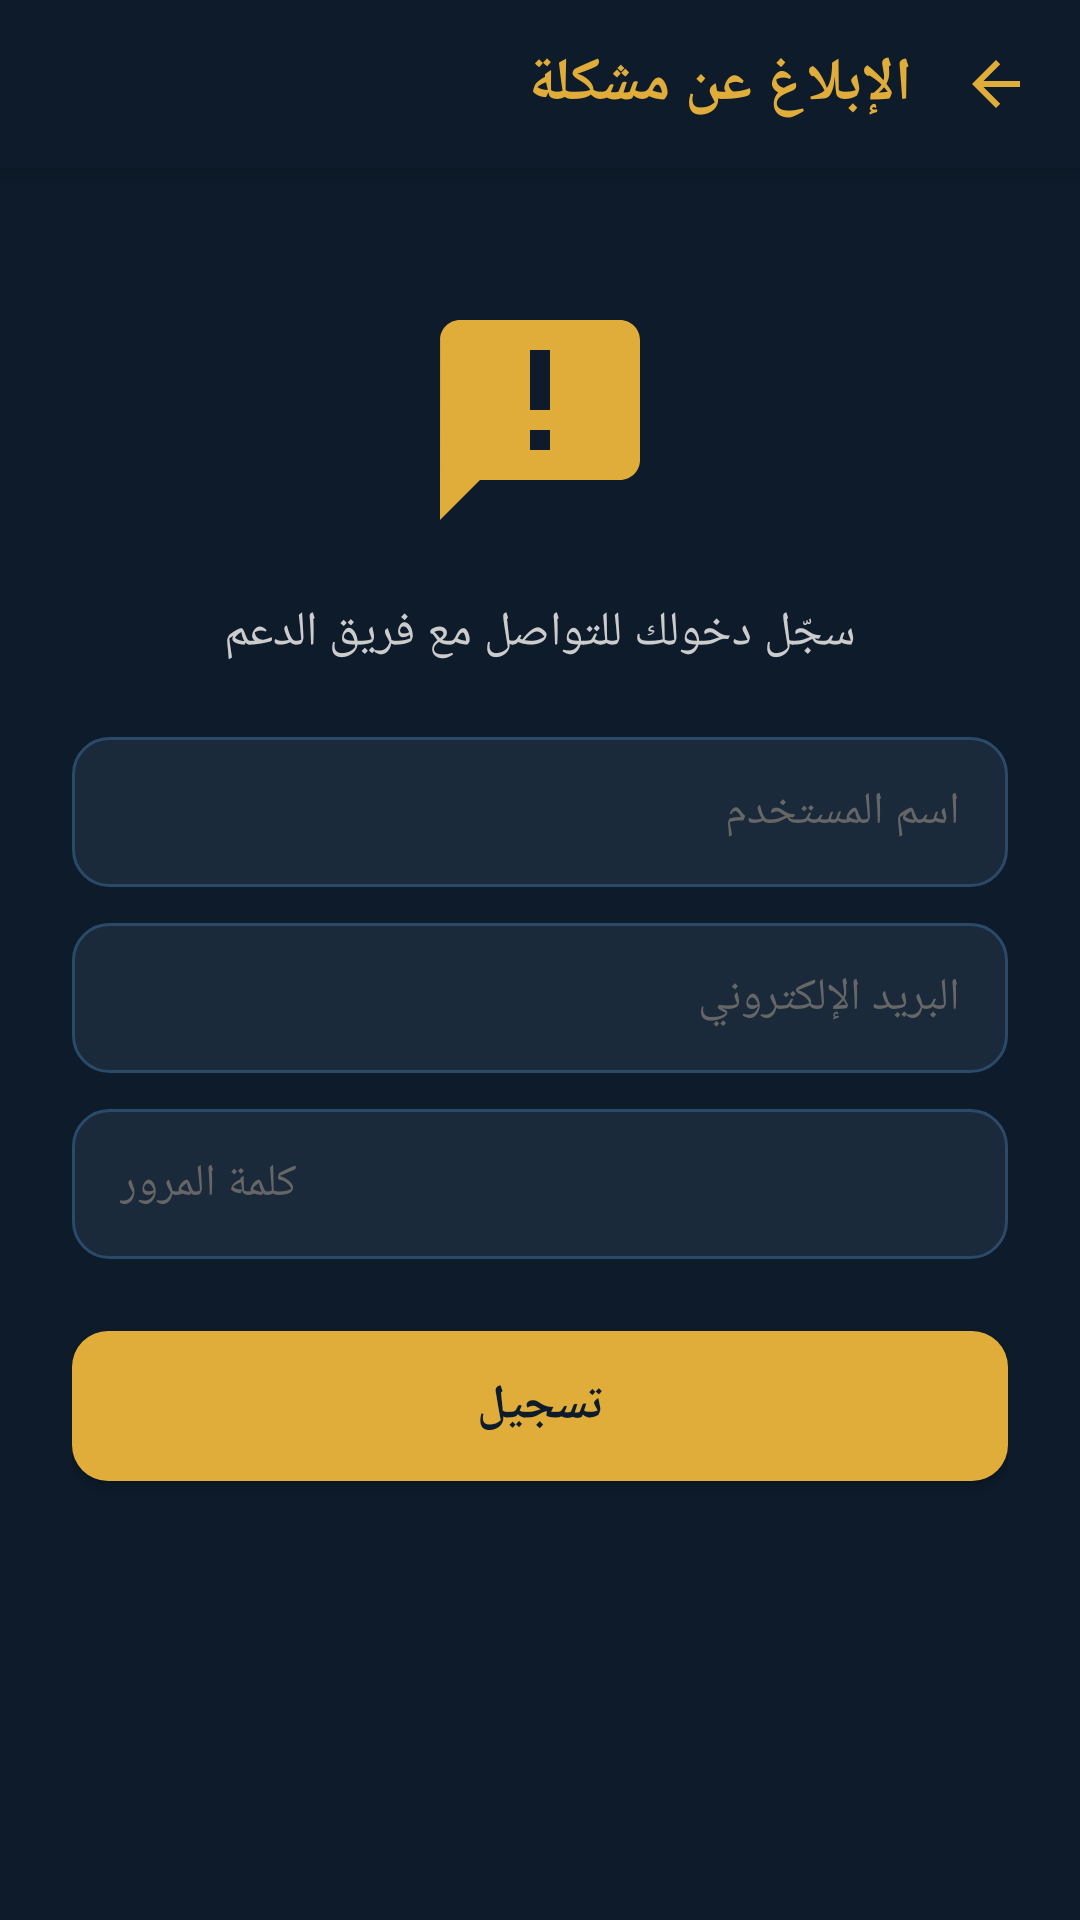

Reconstruct the res/layout file that produces this screen, plus the resources it refers to.
<!-- AndroidManifest.xml: application theme Theme.MyApplication -->
<!-- res/layout/activity_report_login.xml -->
<?xml version="1.0" encoding="utf-8"?>
<LinearLayout android:orientation="vertical" android:background="#ff0d1b2a" android:layout_width="fill_parent" android:layout_height="fill_parent" android:layoutDirection="rtl"
  xmlns:android="http://schemas.android.com/apk/res/android">
    <LinearLayout android:gravity="center_vertical" android:orientation="horizontal" android:background="#ff0d1b2a" android:layout_width="fill_parent" android:layout_height="56.0dip" android:paddingStart="8.0dip" android:paddingEnd="16.0dip" android:elevation="4.0dip">
        <ImageView android:id="@id/btnBack" android:background="?selectableItemBackgroundBorderless" android:padding="8.0dip" android:layout_width="40.0dip" android:layout_height="40.0dip" android:src="@drawable/ic_back" android:contentDescription="رجوع" />
        <TextView android:textSize="20.0sp" android:textStyle="bold" android:textColor="#ffe0ad3b" android:layout_width="wrap_content" android:layout_height="wrap_content" android:text="الإبلاغ عن مشكلة" android:layout_marginStart="8.0dip" />
    </LinearLayout>
    <ScrollView android:layout_width="fill_parent" android:layout_height="fill_parent" android:fillViewport="true">
        <LinearLayout android:gravity="center_horizontal" android:orientation="vertical" android:padding="24.0dip" android:layout_width="fill_parent" android:layout_height="wrap_content">
            <ImageView android:layout_width="80.0dip" android:layout_height="80.0dip" android:layout_marginTop="20.0dip" android:layout_marginBottom="20.0dip" android:src="@drawable/ic_report" />
            <TextView android:textSize="16.0sp" android:textColor="#ffcccccc" android:gravity="center" android:layout_width="fill_parent" android:layout_height="wrap_content" android:layout_marginBottom="24.0dip" android:text="سجّل دخولك للتواصل مع فريق الدعم" />
            <EditText android:textSize="15.0sp" android:textColor="#ffffffff" android:textColorHint="#ff666666" android:id="@id/etUsername" android:background="@drawable/edit_field_dark" android:layout_width="fill_parent" android:layout_height="50.0dip" android:layout_marginBottom="12.0dip" android:hint="اسم المستخدم" android:inputType="text" />
            <EditText android:textSize="15.0sp" android:textColor="#ffffffff" android:textColorHint="#ff666666" android:id="@id/etEmail" android:background="@drawable/edit_field_dark" android:layout_width="fill_parent" android:layout_height="50.0dip" android:layout_marginBottom="12.0dip" android:hint="البريد الإلكتروني" android:inputType="textEmailAddress" />
            <EditText android:textSize="15.0sp" android:textColor="#ffffffff" android:textColorHint="#ff666666" android:id="@id/etPassword" android:background="@drawable/edit_field_dark" android:layout_width="fill_parent" android:layout_height="50.0dip" android:layout_marginBottom="24.0dip" android:hint="كلمة المرور" android:inputType="textPassword" />
            <Button android:textSize="16.0sp" android:textStyle="bold" android:textColor="#ff0d1b2a" android:id="@id/btnRegister" android:background="@drawable/button_gold" android:layout_width="fill_parent" android:layout_height="50.0dip" android:text="تسجيل" />
            <ProgressBar android:id="@id/progressLogin" android:visibility="gone" android:layout_width="wrap_content" android:layout_height="wrap_content" android:layout_marginTop="16.0dip" android:indeterminateTint="#ffe0ad3b" />
            <TextView android:textSize="14.0sp" android:textColor="#ffff5252" android:gravity="center" android:id="@id/tvError" android:visibility="gone" android:layout_width="fill_parent" android:layout_height="wrap_content" android:layout_marginTop="12.0dip" />
        </LinearLayout>
    </ScrollView>
</LinearLayout>
<!-- resources referenced by this layout -->
<resources>
  <!-- drawable button_gold (drawable) -->
  <?xml version="1.0" encoding="utf-8"?>
  <shape android:shape="rectangle"
    xmlns:android="http://schemas.android.com/apk/res/android">
      <solid android:color="#ffe0ad3b" />
      <corners android:radius="12.0dip" />
  </shape>
  <!-- drawable edit_field_dark (drawable) -->
  <?xml version="1.0" encoding="utf-8"?>
  <shape android:shape="rectangle"
    xmlns:android="http://schemas.android.com/apk/res/android">
      <solid android:color="#ff1a2a3a" />
      <corners android:radius="12.0dip" />
      <stroke android:width="1.0dip" android:color="#ff2a4a6a" />
      <padding android:left="16.0dip" android:top="12.0dip" android:right="16.0dip" android:bottom="12.0dip" />
  </shape>
  <!-- drawable ic_back (drawable) -->
  <?xml version="1.0" encoding="utf-8"?>
  <vector android:height="24.0dip" android:width="24.0dip" android:viewportWidth="24.0" android:viewportHeight="24.0"
    xmlns:android="http://schemas.android.com/apk/res/android">
      <path android:fillColor="#ffe0ad3b" android:pathData="M20,11H7.83l5.59,-5.59L12,4l-8,8 8,8 1.41,-1.41L7.83,13H20v-2z" />
  </vector>
  <!-- drawable ic_report (drawable) -->
  <?xml version="1.0" encoding="utf-8"?>
  <vector android:tint="#ffe0ad3b" android:height="24.0dip" android:width="24.0dip" android:viewportWidth="24.0" android:viewportHeight="24.0"
    xmlns:android="http://schemas.android.com/apk/res/android">
      <path android:fillColor="#ffe0ad3b" android:pathData="M20,2H4c-1.1,0 -1.99,0.9 -1.99,2L2,22l4,-4h14c1.1,0 2,-0.9 2,-2V4c0,-1.1 -0.9,-2 -2,-2zM13,11h-2V5h2v6zM13,15h-2v-2h2v2z" />
  </vector>
  <style name="Theme.MyApplication" parent="@style/Theme.AppCompat.Light.NoActionBar">
          <item name="android:statusBarColor">#ff1b5e20</item>
          <item name="android:forceDarkAllowed">false</item>
          <item name="colorAccent">#ffe0ad3b</item>
          <item name="colorPrimary">#ff2e7d32</item>
          <item name="colorPrimaryDark">#ff1b5e20</item>
      </style>
</resources>
